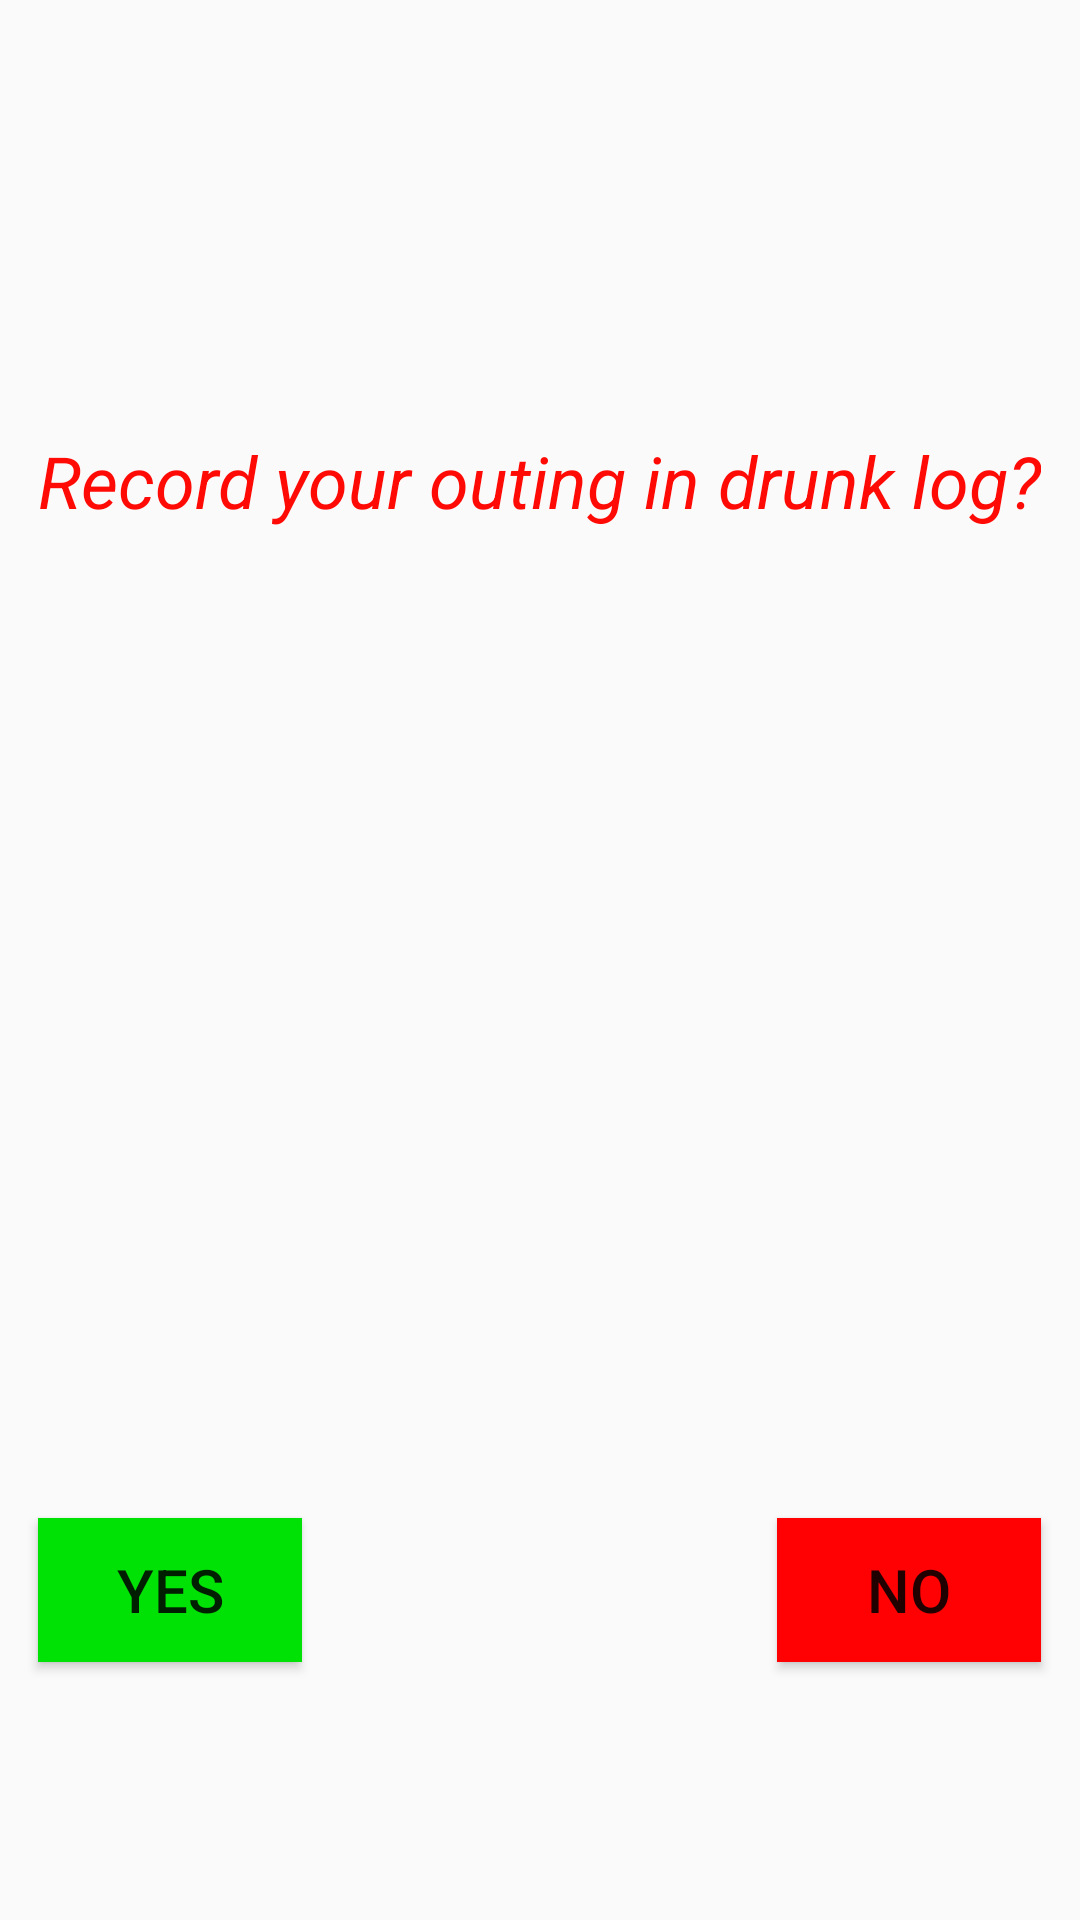

Write the Android layout XML for this screen, with the resource values it uses.
<!-- AndroidManifest.xml: application theme AppTheme -->
<!-- res/layout/record_outing.xml -->
<?xml version="1.0" encoding="utf-8"?>

<RelativeLayout xmlns:android="http://schemas.android.com/apk/res/android"
    android:layout_width="match_parent" android:layout_height="match_parent">

    <TextView
        android:layout_width="wrap_content"
        android:layout_height="wrap_content"
        android:textAppearance="?android:attr/textAppearanceLarge"
        android:text="@string/record_outing_question"
        android:id="@+id/textView2"
        android:textSize="24sp"
        android:layout_alignParentTop="true"
        android:layout_centerHorizontal="true"
        android:layout_marginTop="144dp" />

    <Button
        android:layout_width="wrap_content"
        android:layout_height="wrap_content"
        android:text="@string/_yes"
        android:id="@+id/drunk_log_yes"
        android:layout_alignParentBottom="true"
        android:layout_alignLeft="@+id/textView2"
        android:layout_alignStart="@+id/textView2"
        android:layout_marginBottom="86dp"
        android:background="#00e206"
        android:textSize="20sp" />

    <Button
        android:layout_width="wrap_content"
        android:layout_height="wrap_content"
        android:text="@string/_no"
        android:id="@+id/drunk_log_no"
        android:layout_alignBottom="@+id/drunk_log_yes"
        android:layout_alignRight="@+id/textView2"
        android:layout_alignEnd="@+id/textView2"
        android:background="#ff0003"
        android:textSize="20sp" />

</RelativeLayout>
<!-- resources referenced by this layout -->
<resources>
  <string name="_no">No</string>
  <string name="_yes">Yes</string>
  <string name="record_outing_question">Record your outing in drunk log?</string>
  <style name="AppTheme" parent="AppBaseTheme">
          
          <item name="android:textViewStyle">@style/TextView</item>
      </style>
  <style name="AppBaseTheme" parent="android:Theme.Holo.Light.DarkActionBar">
      </style>
  <style name="TextView" parent="@android:style/Widget.TextView">
          <item name="android:textSize">15sp</item>
      </style>
</resources>
